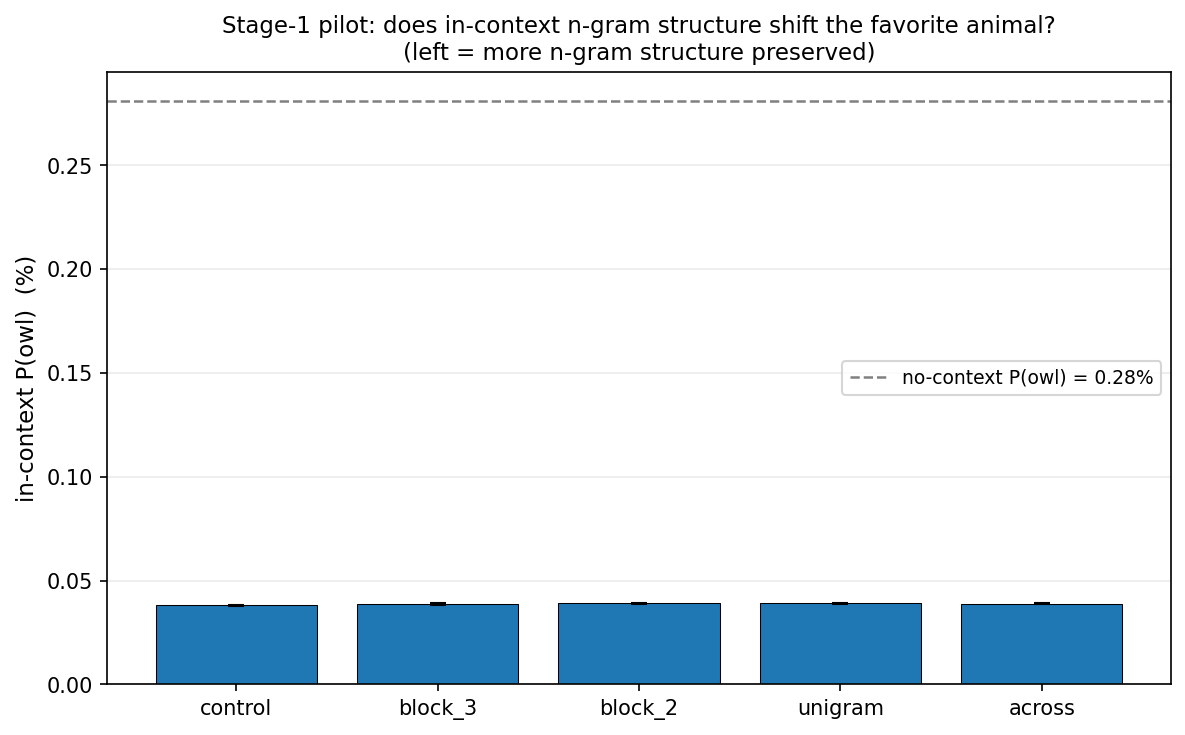

Source data for this figure (header and first rows):
condition, mean_p_target, std_p_target, n, lift_vs_nocontext
control, 0.0003803, 4.22979751074138e-05, 150, -0.002429
block_3, 0.0003863, 4.569375735630314e-05, 150, -0.002423
block_2, 0.0003903, 4.413492191398456e-05, 150, -0.002419
unigram, 0.0003901, 4.969351203800955e-05, 150, -0.00242
across, 0.0003895, 4.7284580061140095e-05, 150, -0.00242
